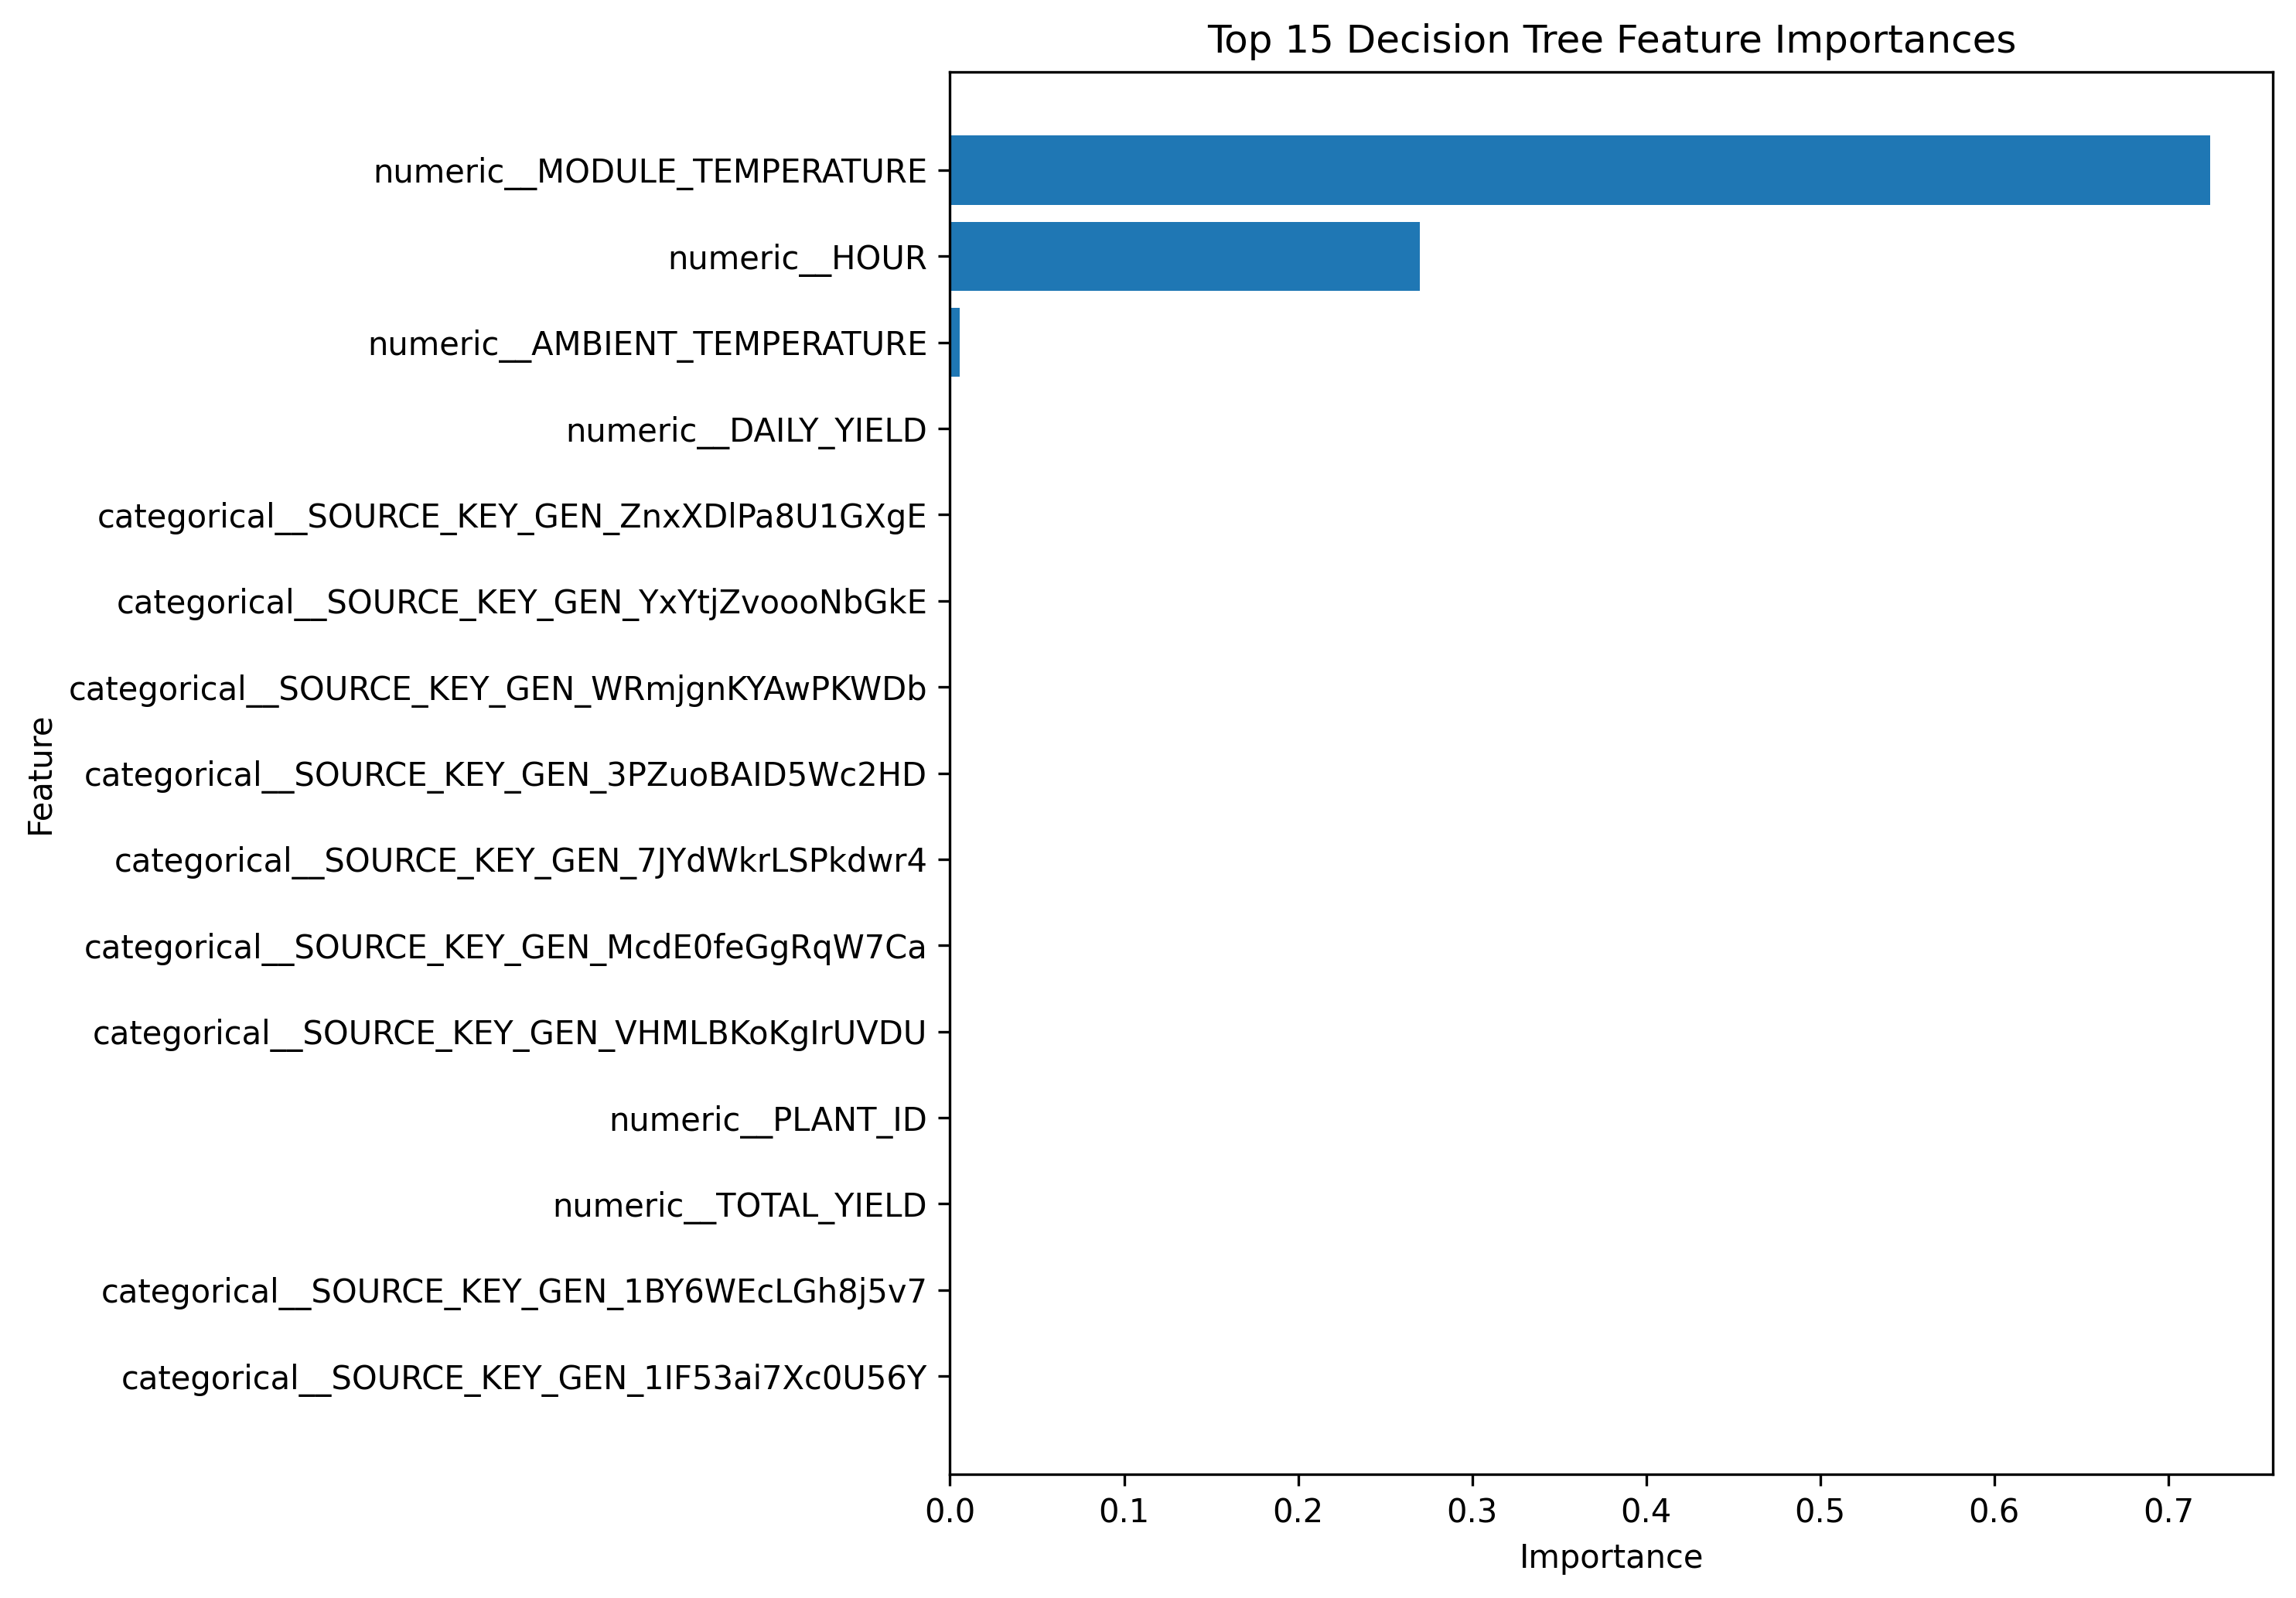

The table this chart was drawn from, first rows:
Feature, Importance
numeric__MODULE_TEMPERATURE, 0.7241
numeric__HOUR, 0.2702
numeric__AMBIENT_TEMPERATURE, 0.005436
numeric__DAILY_YIELD, 0.0003183
numeric__PLANT_ID, 0.0
numeric__TOTAL_YIELD, 0.0
categorical__SOURCE_KEY_GEN_1BY6WEcLGh8j…, 0.0
categorical__SOURCE_KEY_GEN_1IF53ai7Xc0U…, 0.0
categorical__SOURCE_KEY_GEN_3PZuoBAID5Wc…, 0.0
categorical__SOURCE_KEY_GEN_7JYdWkrLSPkd…, 0.0
categorical__SOURCE_KEY_GEN_McdE0feGgRqW…, 0.0
categorical__SOURCE_KEY_GEN_VHMLBKoKgIrU…, 0.0
categorical__SOURCE_KEY_GEN_WRmjgnKYAwPK…, 0.0
categorical__SOURCE_KEY_GEN_YxYtjZvoooNb…, 0.0
categorical__SOURCE_KEY_GEN_ZnxXDlPa8U1G…, 0.0
categorical__SOURCE_KEY_GEN_ZoEaEvLYb1n2…, 0.0
categorical__SOURCE_KEY_GEN_adLQvlD726eN…, 0.0
categorical__SOURCE_KEY_GEN_bvBOhCH3iADS…, 0.0
categorical__SOURCE_KEY_GEN_iCRJl6heRkiv…, 0.0
categorical__SOURCE_KEY_GEN_ih0vzX44oOqA…, 0.0
categorical__SOURCE_KEY_GEN_pkci93gMrogZ…, 0.0
categorical__SOURCE_KEY_GEN_rGa61gmuvPhd…, 0.0
categorical__SOURCE_KEY_GEN_sjndEbLyjtCK…, 0.0
categorical__SOURCE_KEY_GEN_uHbuxQJl8lW7…, 0.0
categorical__SOURCE_KEY_GEN_wCURE6d3bPke…, 0.0
categorical__SOURCE_KEY_GEN_z9Y9gH1T5YWr…, 0.0
categorical__SOURCE_KEY_GEN_zBIq5rxdHJRw…, 0.0
categorical__SOURCE_KEY_GEN_zVJPv84UY57b…, 0.0
categorical__SOURCE_KEY_WEATHER_HmiyD2TT…, 0.0
